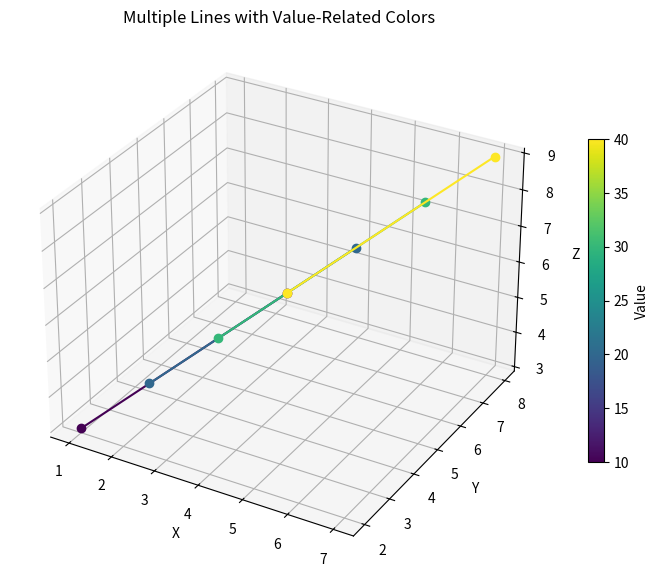

Recreate this plot in Python.
# import random
# import numpy as np
# import matplotlib.pyplot as plt
# from mpl_toolkits.mplot3d.art3d import Poly3DCollection
#
#
# class CityBuildingGenerator:
#     def __init__(self, area_size=10000, num_buildings=100):
#         self.area_size = area_size  # 设置区域大小 10000m * 10000m
#         self.num_buildings = num_buildings  # 要生成的建筑物数量
#         self.buildings = []  # 存储建筑物数据
#
#     def generate_building(self):
#         """生成单个建筑物的随机位置和尺寸"""
#         # 随机位置：建筑物中心坐标
#         x = random.uniform(0, self.area_size)
#         y = random.uniform(0, self.area_size)
#
#         # 随机尺寸：建筑物宽度和长度，范围可以根据城市建筑物的实际情况来设定
#         width = random.uniform(50, 200)  # 宽度 10m 到 200m
#         length = random.uniform(50, 200)  # 长度 10m 到 200m
#
#         # 随机高度：高度根据实际城市情况设定
#         height = random.uniform(10, 30)  # 高度 10m 到 100m
#
#         return {"x": x - width / 2, "y": y - length / 2, "width": width, "length": length, "height": height}
#
#     def check_overlap(self, new_building):
#         """检查新生成的建筑物是否与现有建筑物重叠"""
#         for building in self.buildings:
#             # 获取现有建筑物的位置和尺寸
#             x1, y1, w1, l1 = building["x"], building["y"], building["width"], building["length"]
#             x2, y2, w2, l2 = new_building["x"], new_building["y"], new_building["width"], new_building["length"]
#
#             # 检查是否重叠：如果两建筑物的水平边界有交集，则视为重叠
#             if (x1 < x2 + w2 and x1 + w1 > x2 and y1 < y2 + l2 and y1 + l1 > y2):
#                 return True
#         return False
#
#     def generate_city(self):
#         """生成整个城市的建筑物，并避免重叠"""
#         for _ in range(self.num_buildings):
#             while True:
#                 # 随机生成一个建筑物
#                 new_building = self.generate_building()
#
#                 # 检查是否与现有建筑物重叠
#                 if not self.check_overlap(new_building):
#                     self.buildings.append(new_building)
#                     break  # 生成成功，跳出循环
#
#     def _plot_building(self, ax, building):
#         """绘制单个建筑物"""
#         x, y, width, length, height = building.values()
#         vertices = [
#             [x, y, 0], [x + width, y, 0], [x + width, y + length, 0], [x, y + length, 0],
#             [x, y, height], [x + width, y, height], [x + width, y + length, height], [x, y + length, height]
#         ]
#         faces = [
#             [vertices[0], vertices[1], vertices[5], vertices[4]],  # 前面
#             [vertices[1], vertices[2], vertices[6], vertices[5]],  # 右面
#             [vertices[2], vertices[3], vertices[7], vertices[6]],  # 后面
#             [vertices[3], vertices[0], vertices[4], vertices[7]],  # 左面
#             [vertices[4], vertices[5], vertices[6], vertices[7]],  # 顶面
#             [vertices[0], vertices[1], vertices[2], vertices[3]]  # 底面
#         ]
#         ax.add_collection3d(Poly3DCollection(faces, color="gray", alpha=0.8))
#
#     def plot_city(self):
#         """绘制整个城市的建筑物和地面"""
#         fig = plt.figure(figsize=(10, 10))
#         ax = fig.add_subplot(111, projection='3d')
#
#         x = np.linspace(0, self.area_size, 1000)
#         y = np.linspace(0, self.area_size, 1000)
#         X, Y = np.meshgrid(x, y)
#
#
#         Z = np.sin(X) * np.cos(Y) * 0.5
#         Z += np.random.normal(0, 0.1, Z.shape)
#
#         # 绘制地面表面
#         ax.plot_surface(X, Y, Z, color='grey', alpha=0.4)
#
#         # 遍历所有建筑物并绘制
#         for building in self.buildings:
#             self._plot_building(ax, building)
#
#         # 设置坐标轴范围
#         ax.set_xlim(0, self.area_size)
#         ax.set_ylim(0, self.area_size)
#         ax.set_zlim(0, 150)  # 设置z轴高度范围
#
#         # 添加标题
#         ax.set_title("3D City Buildings with Terrain")
#         plt.savefig("city_building_with_terrain.png", dpi=300, bbox_inches='tight')
#         # 显示图形
#         # plt.show()
#
#
# # 使用示例
# city_generator = CityBuildingGenerator(area_size=10000, num_buildings=50)
# city_generator.generate_city()
# city_generator.plot_city()
import matplotlib.pyplot as plt
from mpl_toolkits.mplot3d import Axes3D
import numpy as np

# 创建一个 3D 图形
fig = plt.figure(figsize=(10, 7))
ax = fig.add_subplot(111, projection='3d')

# 示例数据：每条线的起点和终点的坐标以及与之相关的值
lines_data = [
    ([1, 2, 3], [4, 5, 6], 10),  # 线1的起点 (1, 2, 3) 和 终点 (4, 5, 6)，对应的值为 10
    ([2, 3, 4], [5, 6, 7], 20),  # 线2的起点 (2, 3, 4) 和 终点 (5, 6, 7)，对应的值为 20
    ([3, 4, 5], [6, 7, 8], 30),  # 线3的起点 (3, 4, 5) 和 终点 (6, 7, 8)，对应的值为 30
    ([4, 5, 6], [7, 8, 9], 40),  # 线4的起点 (4, 5, 6) 和 终点 (7, 8, 9)，对应的值为 40
]

# 定义一个 colormap（颜色映射）来根据值选择颜色
cmap = plt.get_cmap("viridis")  # 使用 'viridis' colormap（你可以选择其他的如 'plasma', 'inferno', 'coolwarm' 等）
norm = plt.Normalize(vmin=10, vmax=40)  # 设置值的范围，colormap 会根据这个范围来映射颜色

# 绘制多条线
for start, end, value in lines_data:
    # 根据value值选择颜色
    color = cmap(norm(value))  # 将值映射到颜色

    # 绘制直线
    ax.plot([start[0], end[0]], [start[1], end[1]], [start[2], end[2]], color=color, marker='o')

# 设置坐标轴标签
ax.set_xlabel('X')
ax.set_ylabel('Y')
ax.set_zlabel('Z')

# 添加标题
ax.set_title('Multiple Lines with Value-Related Colors')

# 添加颜色条 (colorbar)，并与 norm 和 cmap 相关联
sm = plt.cm.ScalarMappable(cmap=cmap, norm=norm)
sm.set_array([])  # 这个空数组只是为了创建 colorbar
cbar = fig.colorbar(sm, ax=ax, shrink=0.6)
cbar.set_label('Value')  # 设置颜色条的标签

# 显示图形
plt.show()
